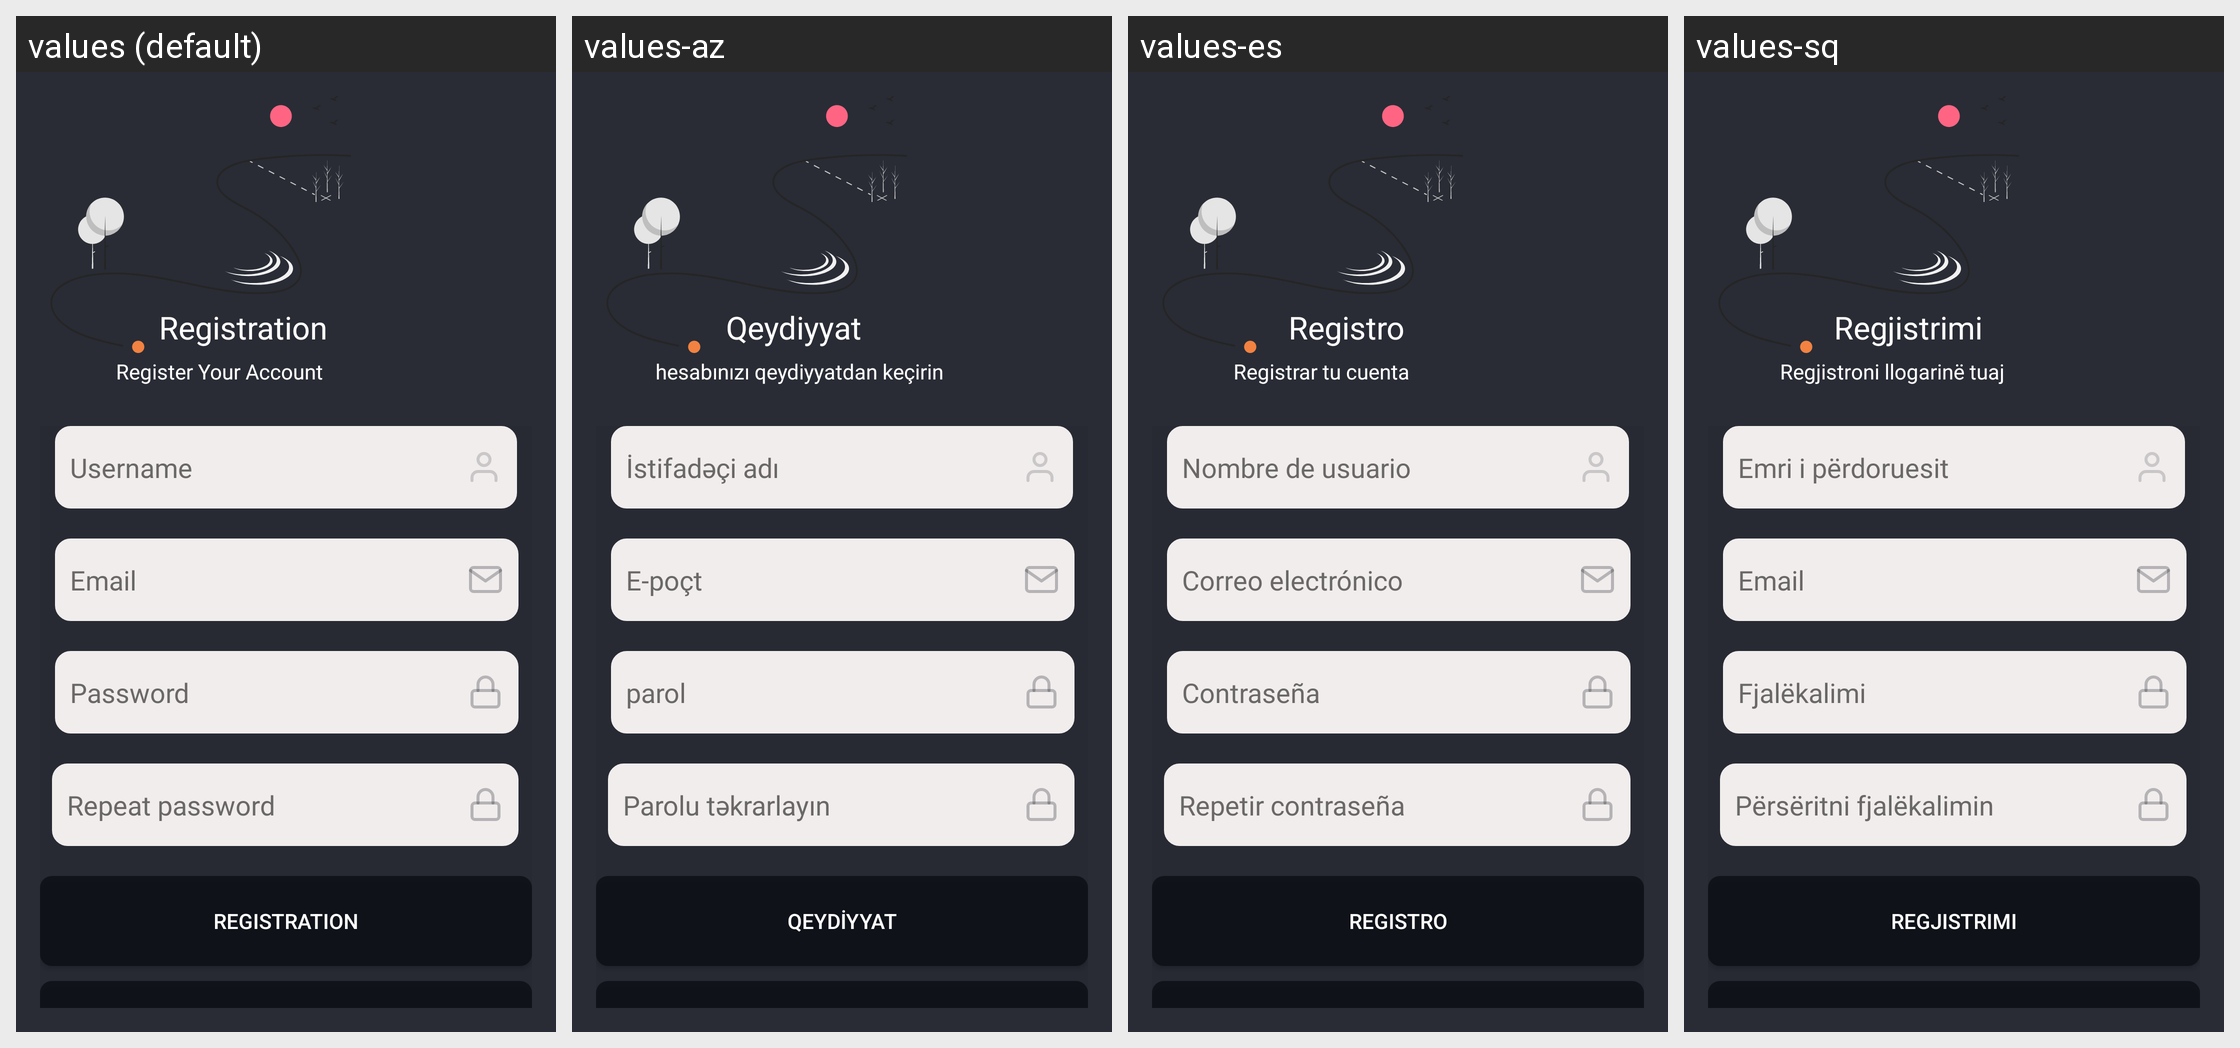

Strings drawn on this Android screen and how each of the app's shown locales translates them:
Android screen res/layout/fragment_registration.xml rendered under 4 locales, left to right: values (default), values-az, values-es, values-sq. Device: Nexus 5 (rendered at 1080×1920; each locale shown at half size, 540×960, under a caption strip naming it); theme Theme.Light.
Other locales in the repository, not shown: values-ab, values-af, values-am, values-ar, values-be, values-bg, values-bn, values-bs, values-de, values-en, values-eu, values-hy, values-my, values-pt, values-ru, values-uz, values-zh, values-zh-rCN, values-zh-rTW.
Strings drawn on this screen, with the default value and each locale's value (text and hints the layout hard-codes, and strings that could not be matched under every locale, appear in the picture but are not listed):

prompt_email
  values: Email
  values-az: E-poçt
  values-es: Correo electrónico
  values-sq: Email

username
  values: Username
  values-az: İstifadəçi adı
  values-es: Nombre de usuario
  values-sq: Emri i përdoruesit

prompt_password
  values: Password
  values-az: parol
  values-es: Contraseña
  values-sq: Fjalëkalimi

prompt_repeat_password
  values: Repeat password
  values-az: Parolu təkrarlayın
  values-es: Repetir contraseña
  values-sq: Përsëritni fjalëkalimin

registration_button
  values: Registration
  values-az: Qeydiyyat
  values-es: Registro
  values-sq: Regjistrimi

Registration
  values: Registration
  values-az: Qeydiyyat
  values-es: Registro
  values-sq: Regjistrimi

RegisterYouAcc
  values: Register Your Account
  values-az: hesabınızı qeydiyyatdan keçirin
  values-es: Registrar tu cuenta
  values-sq: Regjistroni llogarinë tuaj
